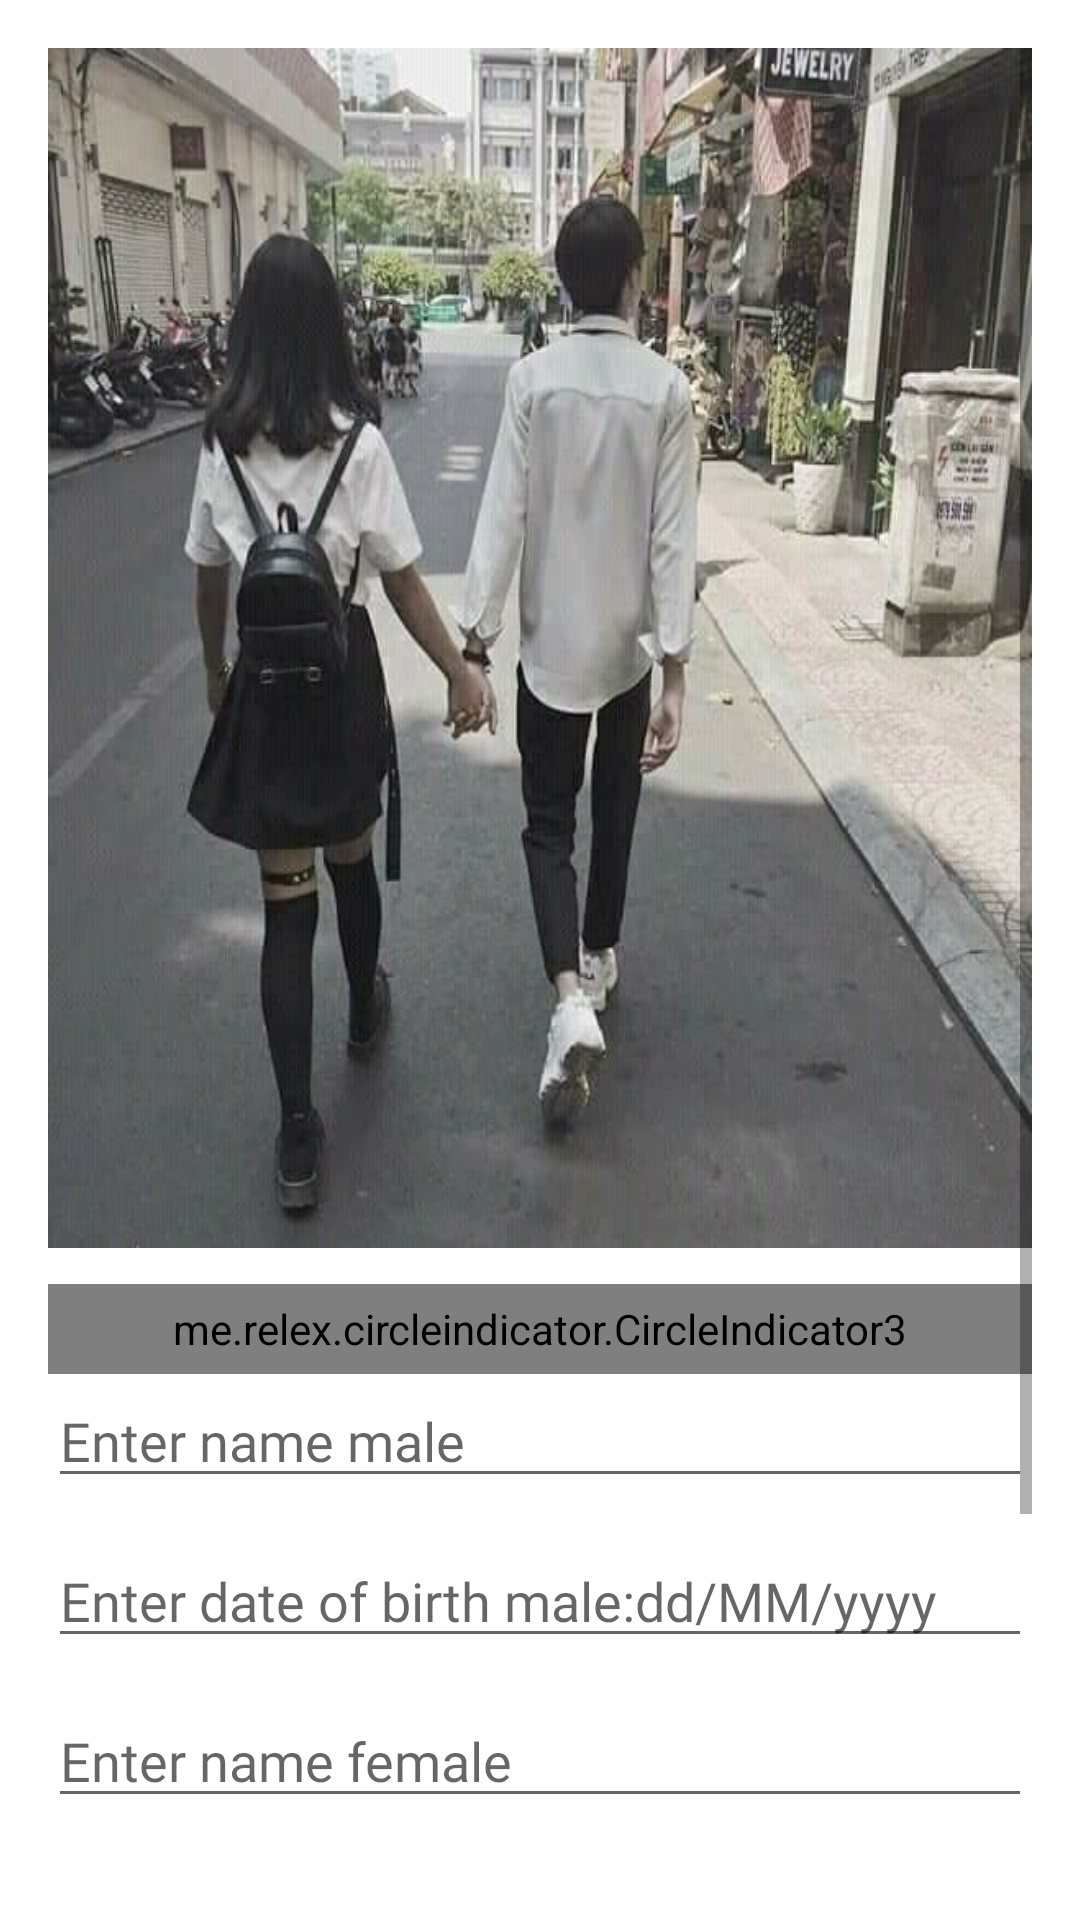

Reconstruct the res/layout file that produces this screen, plus the resources it refers to.
<!-- AndroidManifest.xml: application theme Theme.DemNgayApp -->
<!-- res/layout/activity_splash.xml -->
<?xml version="1.0" encoding="utf-8"?>

<androidx.constraintlayout.widget.ConstraintLayout xmlns:android="http://schemas.android.com/apk/res/android"
    xmlns:app="http://schemas.android.com/apk/res-auto"
    xmlns:tools="http://schemas.android.com/tools"
    android:layout_width="match_parent"
    android:layout_height="match_parent"
    android:padding="16dp"
    tools:context=".SplashActivity">

    <ScrollView
        android:layout_width="match_parent"
        android:layout_height="match_parent"
        android:orientation="vertical">

        <androidx.constraintlayout.widget.ConstraintLayout
            android:layout_width="match_parent"
            android:layout_height="wrap_content">


            <androidx.viewpager2.widget.ViewPager2
                android:id="@+id/vp_images"
                android:layout_width="match_parent"
                android:layout_height="400dp"
                android:layout_marginBottom="12dp"
                android:background="@drawable/background"
                app:layout_constraintBottom_toTopOf="@id/ci_images"
                app:layout_constraintStart_toStartOf="parent"
                app:layout_constraintTop_toTopOf="parent" />

            <me.relex.circleindicator.CircleIndicator3
                android:id="@+id/ci_images"
                android:layout_width="match_parent"
                android:layout_height="30dp"
                android:orientation="horizontal"
                app:ci_drawable="@drawable/ic_heart_full"
                app:ci_drawable_unselected="@drawable/ic_heart"
                app:ci_height="20dp"
                app:ci_width="20dp"
                app:layout_constraintBottom_toTopOf="@id/ed_nameMale" />

            <androidx.appcompat.widget.AppCompatButton
                android:id="@+id/bt_goToMain"
                android:layout_width="wrap_content"
                android:layout_height="wrap_content"
                android:background="@color/pink"
                android:text="Let's go!"
                app:layout_constraintBottom_toBottomOf="parent"
                app:layout_constraintEnd_toEndOf="parent"
                app:layout_constraintStart_toStartOf="parent" />

            <androidx.appcompat.widget.AppCompatEditText
                android:id="@+id/ed_nameMale"
                style="@style/FORMAT_TEXT"
                android:hint="Enter name male"
                app:layout_constraintBottom_toTopOf="@id/ed_dobMale"
                app:layout_constraintStart_toStartOf="parent" />

            <androidx.appcompat.widget.AppCompatEditText
                android:id="@+id/ed_dobMale"
                style="@style/FORMAT_TEXT"
                android:hint="Enter date of birth male:dd/MM/yyyy"
                app:layout_constraintBottom_toTopOf="@id/ed_nameFemale"
                app:layout_constraintStart_toStartOf="parent" />

            <androidx.appcompat.widget.AppCompatEditText
                android:id="@+id/ed_nameFemale"
                style="@style/FORMAT_TEXT"
                android:hint="Enter name female"
                app:layout_constraintBottom_toTopOf="@id/ed_dobFemale"
                app:layout_constraintStart_toStartOf="parent" />

            <androidx.appcompat.widget.AppCompatEditText
                android:id="@+id/ed_dobFemale"
                style="@style/FORMAT_TEXT"
                android:hint="Enter date of birth female:dd/MM/yyyy"
                app:layout_constraintBottom_toTopOf="@id/ed_startDate"
                app:layout_constraintStart_toStartOf="parent" />

            <androidx.appcompat.widget.AppCompatEditText
                android:id="@+id/ed_startDate"
                style="@style/FORMAT_TEXT"
                android:hint="Enter start date:dd/MM/yyyy"
                app:layout_constraintBottom_toTopOf="@id/bt_goToMain"
                app:layout_constraintStart_toStartOf="parent" />
        </androidx.constraintlayout.widget.ConstraintLayout>
    </ScrollView>
</androidx.constraintlayout.widget.ConstraintLayout>
<!-- resources referenced by this layout -->
<resources>
  <color name="pink">#FAB7CF</color>
  <!-- drawable background: jpg bitmap (drawable, 44081 bytes) -->
  <!-- drawable ic_heart (drawable) -->
  <vector xmlns:android="http://schemas.android.com/apk/res/android"
      android:width="200dp"
      android:height="200dp"
      android:viewportWidth="32"
      android:viewportHeight="32">
      <path
          android:fillColor="@color/red"
          android:pathData="M16,28.72a3,3 0,0 1,-2.13 -0.88L3.57,17.54a8.72,8.72 0,0 1,-2.52 -6.25,8.06 8.06,0 0,1 8.14,-8A8.06,8.06 0,0 1,15 5.68l1,1 0.82,-0.82h0a8.39,8.39 0,0 1,11 -0.89,8.25 8.25,0 0,1 0.81,12.36L18.13,27.84A3,3 0,0 1,16 28.72ZM9.15,5.28A6.12,6.12 0,0 0,4.89 7a6,6 0,0 0,-1.84 4.33A6.72,6.72 0,0 0,5 16.13l10.3,10.3a1,1 0,0 0,1.42 0L27.23,15.91A6.25,6.25 0,0 0,29 11.11a6.18,6.18 0,0 0,-2.43 -4.55,6.37 6.37,0 0,0 -8.37,0.71L16.71,8.8a1,1 0,0 1,-1.42 0l-1.7,-1.7a6.28,6.28 0,0 0,-4.4 -1.82Z" />
  </vector>
  <!-- drawable ic_heart_full (drawable) -->
  <vector android:height="24dp" android:tint="#8DF32F"
      android:viewportHeight="24" android:viewportWidth="24"
      android:width="24dp" xmlns:android="http://schemas.android.com/apk/res/android">
      <path android:fillColor="@android:color/white" android:pathData="M12,21.35l-1.45,-1.32C5.4,15.36 2,12.28 2,8.5 2,5.42 4.42,3 7.5,3c1.74,0 3.41,0.81 4.5,2.09C13.09,3.81 14.76,3 16.5,3 19.58,3 22,5.42 22,8.5c0,3.78 -3.4,6.86 -8.55,11.54L12,21.35z"/>
  </vector>
  <style name="FORMAT_TEXT">
          <item name="android:layout_width">match_parent</item>
          <item name="android:layout_height">wrap_content</item>
          <item name="android:fontFamily">@font/lobster_regular</item>
          <item name="android:layout_marginBottom">12dp</item>
      </style>
  <style name="Theme.DemNgayApp" parent="Theme.MaterialComponents.Light.NoActionBar">
          
          <item name="colorPrimary">@color/purple_500</item>
          <item name="colorPrimaryVariant">@color/purple_700</item>
          <item name="colorOnPrimary">@color/white</item>
          
          <item name="colorSecondary">@color/teal_200</item>
          <item name="colorSecondaryVariant">@color/teal_700</item>
          <item name="colorOnSecondary">@color/black</item>
          
          <item name="android:statusBarColor">?attr/colorPrimaryVariant</item>
          
      </style>
  <color name="red">#F40C07</color>
  <color name="purple_500">#FF6200EE</color>
  <color name="purple_700">#FF3700B3</color>
  <color name="white">#FFFFFFFF</color>
  <color name="teal_200">#FF03DAC5</color>
  <color name="teal_700">#FF018786</color>
  <color name="black">#FF000000</color>
</resources>
